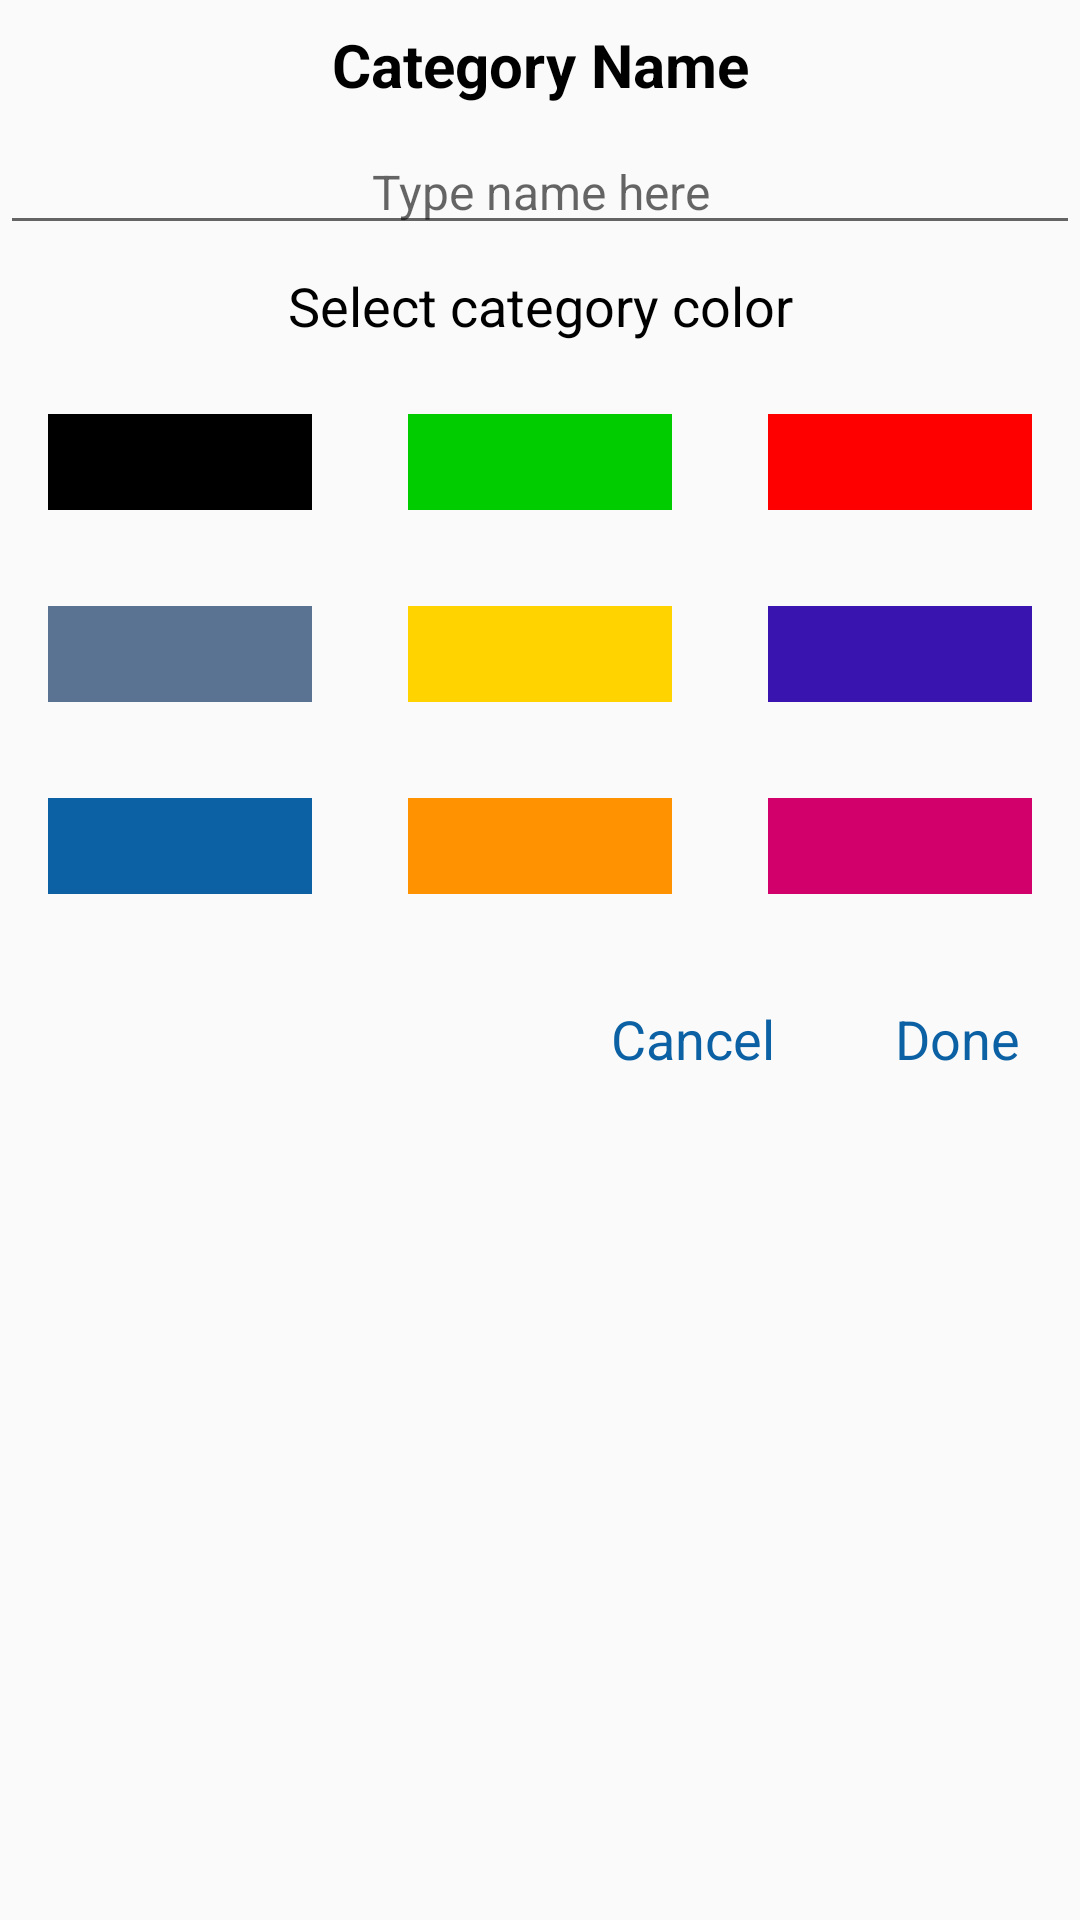

Layout XML and referenced resources for this Android screen:
<!-- AndroidManifest.xml: application theme AppTheme -->
<!-- res/layout/create_category_dialog.xml -->
<?xml version="1.0" encoding="utf-8"?>
<LinearLayout xmlns:android="http://schemas.android.com/apk/res/android"
    android:layout_width="match_parent"
    android:layout_height="match_parent"
    android:background="@color/whiteWith"
    android:orientation="vertical">

    <TextView
        android:layout_width="match_parent"
        android:layout_height="wrap_content"
        android:gravity="center"
        android:padding="8dp"
        android:text="Category Name"
        android:textColor="@color/black"
        android:textSize="20sp"
        android:textStyle="bold" />

    <EditText
        android:id="@+id/create_category_dialog_et_cat_name"
        android:layout_width="match_parent"
        android:layout_height="wrap_content"
        android:gravity="center"
        android:hint="Type name here"
        android:maxLength="14"
        android:maxLines="1"
        android:paddingLeft="24sp"
        android:paddingRight="24sp"
        android:textSize="16sp" />

    <TextView
        android:id="@+id/create_category_tv_cat_color"
        android:layout_width="match_parent"
        android:layout_height="wrap_content"
        android:gravity="center"
        android:padding="8dp"
        android:text="Select category color"
        android:textColor="@color/black"
        android:textSize="18sp" />

    <LinearLayout
        android:layout_width="match_parent"
        android:layout_height="wrap_content"
        android:orientation="horizontal">

        <View
            android:id="@+id/color_black"
            android:layout_width="wrap_content"
            android:layout_height="32dp"
            android:layout_margin="16dp"
            android:layout_weight="1"
            android:background="@color/black" />

        <View
            android:id="@+id/color_green"
            android:layout_width="wrap_content"
            android:layout_height="32dp"
            android:layout_margin="16dp"
            android:layout_weight="1"
            android:background="@color/green" />

        <View
            android:id="@+id/color_red"
            android:layout_width="wrap_content"
            android:layout_height="32dp"
            android:layout_margin="16dp"
            android:layout_weight="1"
            android:background="@color/red" />

    </LinearLayout>

    <LinearLayout
        android:layout_width="match_parent"
        android:layout_height="wrap_content"
        android:orientation="horizontal">

        <View
            android:id="@+id/color_accent"
            android:layout_width="wrap_content"
            android:layout_height="32dp"
            android:layout_margin="16dp"
            android:layout_weight="1"
            android:background="@color/colorAccent" />

        <View
            android:id="@+id/color_yellow"
            android:layout_width="wrap_content"
            android:layout_height="32dp"
            android:layout_margin="16dp"
            android:layout_weight="1"
            android:background="@color/yellow" />

        <View
            android:id="@+id/color_blue"
            android:layout_width="wrap_content"
            android:layout_height="32dp"
            android:layout_margin="16dp"
            android:layout_weight="1"
            android:background="@color/blue" />

    </LinearLayout>

    <LinearLayout
        android:layout_width="match_parent"
        android:layout_height="wrap_content"
        android:orientation="horizontal">

        <View
            android:id="@+id/color_violet"
            android:layout_width="wrap_content"
            android:layout_height="32dp"
            android:layout_margin="16dp"
            android:layout_weight="1"
            android:background="@color/violet" />

        <View
            android:id="@+id/color_orange"
            android:layout_width="wrap_content"
            android:layout_height="32dp"
            android:layout_margin="16dp"
            android:layout_weight="1"
            android:background="@color/orange" />

        <View
            android:id="@+id/color_pink"
            android:layout_width="wrap_content"
            android:layout_height="32dp"
            android:layout_margin="16dp"
            android:layout_weight="1"
            android:background="@color/pink" />

    </LinearLayout>

    <LinearLayout
        android:layout_width="match_parent"
        android:layout_height="wrap_content"
        android:orientation="horizontal">

        <View
            android:layout_width="0dp"
            android:layout_height="32dp"
            android:layout_margin="16dp"
            android:layout_weight="3" />

        <TextView
            android:id="@+id/create_category_cancel_button"
            android:layout_width="wrap_content"
            android:layout_height="wrap_content"
            android:layout_margin="8dp"
            android:background="@drawable/click_white"
            android:gravity="center"
            android:padding="12dp"
            android:text="@string/cancel"
            android:textColor="@color/violet"
            android:textSize="18sp" />

        <TextView
            android:id="@+id/create_category_ok_button"
            android:layout_width="wrap_content"
            android:layout_height="wrap_content"
            android:layout_margin="8dp"
            android:background="@drawable/click_white"
            android:gravity="center"
            android:padding="12dp"
            android:text="Done"
            android:textColor="@color/violet"
            android:textSize="18sp" />

    </LinearLayout>

</LinearLayout>
<!-- resources referenced by this layout -->
<resources>
  <color name="black">#000000</color>
  <color name="blue">#3914AF</color>
  <color name="colorAccent">#5A7392</color>
  <color name="green">#00CC00</color>
  <color name="orange">#FF9200</color>
  <color name="pink">#D2006B</color>
  <color name="red">#FF0000</color>
  <color name="violet">#0B61A4</color>
  <color name="yellow">#FFD300</color>
  <!-- drawable click_white (drawable) -->
  <?xml version="1.0" encoding="utf-8"?>
  <selector xmlns:android="http://schemas.android.com/apk/res/android"
      android:enterFadeDuration="@android:integer/config_mediumAnimTime"
      android:exitFadeDuration="@android:integer/config_mediumAnimTime">
      <item android:drawable="@color/whiteWith" android:state_pressed="false" />
      <item android:drawable="@color/click" android:state_pressed="true" />
  </selector>
  <string name="cancel">Cancel</string>
  <style name="AppTheme" parent="Theme.AppCompat.Light.DarkActionBar">
          
          <item name="colorPrimary">@color/colorPrimary</item>
          <item name="colorPrimaryDark">@color/colorPrimaryDark</item>
          <item name="colorAccent">@color/colorAccent</item>
      </style>
  <color name="colorPrimary">#FF8A40</color>
  <color name="colorPrimaryDark">#FF8E00</color>
</resources>
